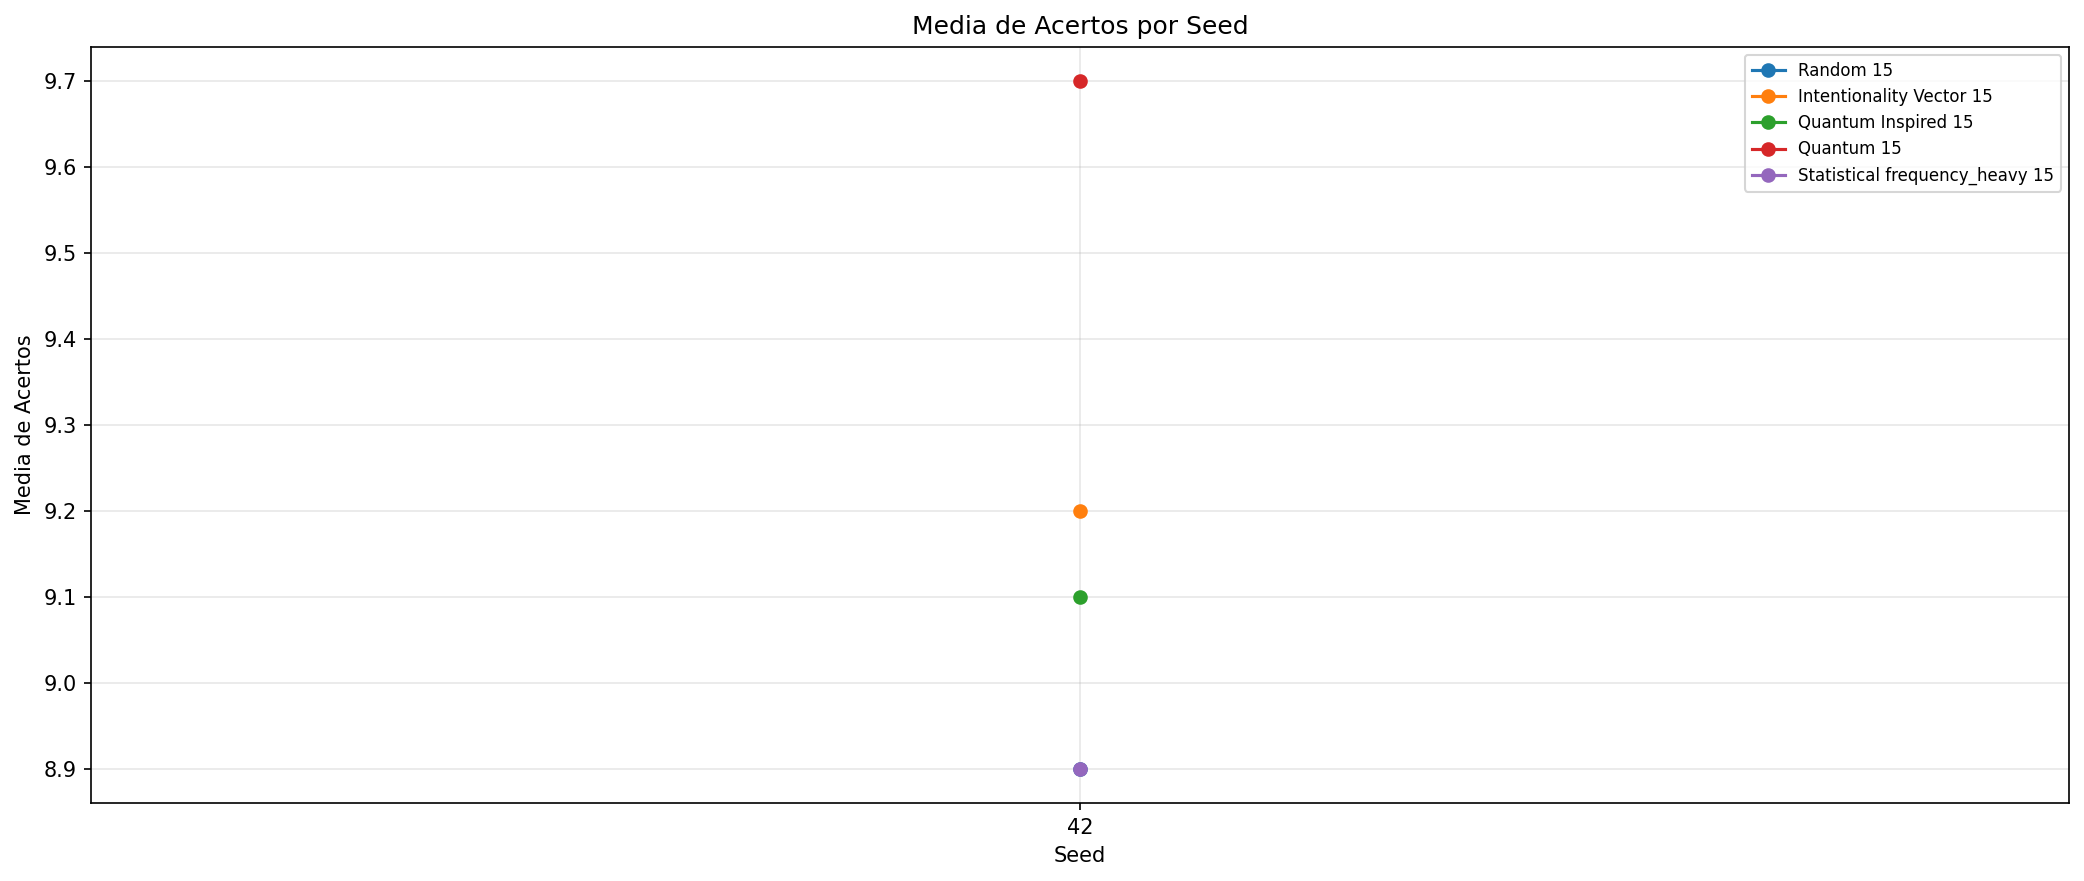

Source data for this figure (header and first rows):
experiment, family, preset, bet_size, seed, total, media, max, min
Random 15, random, , 15, 42, 10, 8.9, 12, 5
Intentionality Vector 15, intentionality_vector, , 15, 42, 10, 9.2, 11, 7
Quantum Inspired 15, quantum_inspired, , 15, 42, 10, 9.1, 10, 7
Quantum 15, quantum, , 15, 42, 10, 9.7, 12, 9
Statistical frequency_heavy 15, statistical, frequency_heavy, 15, 42, 10, 8.9, 10, 8
